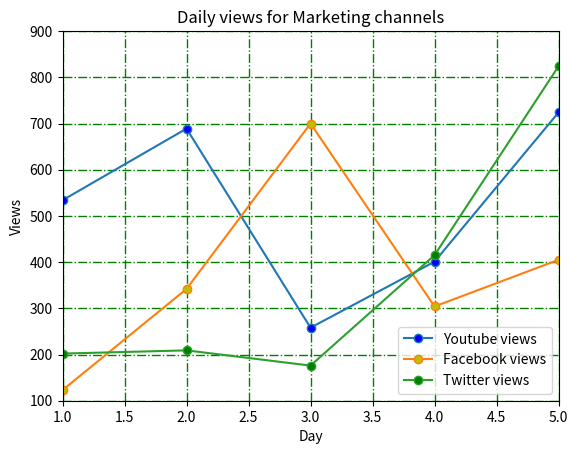

Reproduce this figure in Python. (Note: this script raises an exception after producing the figure.)
import matplotlib.pyplot as plt 


#the veiws got on a post in last seven days on different platform
y_views = [534,689,258,401,724,689,350]
f_views = [123,342,700,304,405,650,325]
t_views = [202,209,176,415,824,389,550]
days = range(1,8)

plt.plot(days, y_views, label="Youtube views",marker='o', markerfacecolor='b')
plt.plot(days, f_views, label="Facebook views",marker='o', markerfacecolor='y')
plt.plot(days, t_views, label="Twitter views",marker='o', markerfacecolor='g')

plt.xlabel("Day")
plt.ylabel("Views")
plt.legend(loc="lower right")
plt.title("Daily views for Marketing channels")
plt.grid(True, linewidth=1, color='g', linestyle='-.')
plt.xlim(1,5)
plt.ylim(100, 900)
plt.savefig('/home/<user>/python/introduction_to_data_science/Matplotlibe-module-data-visulization/img1.png', dpi=500)

plt.show()